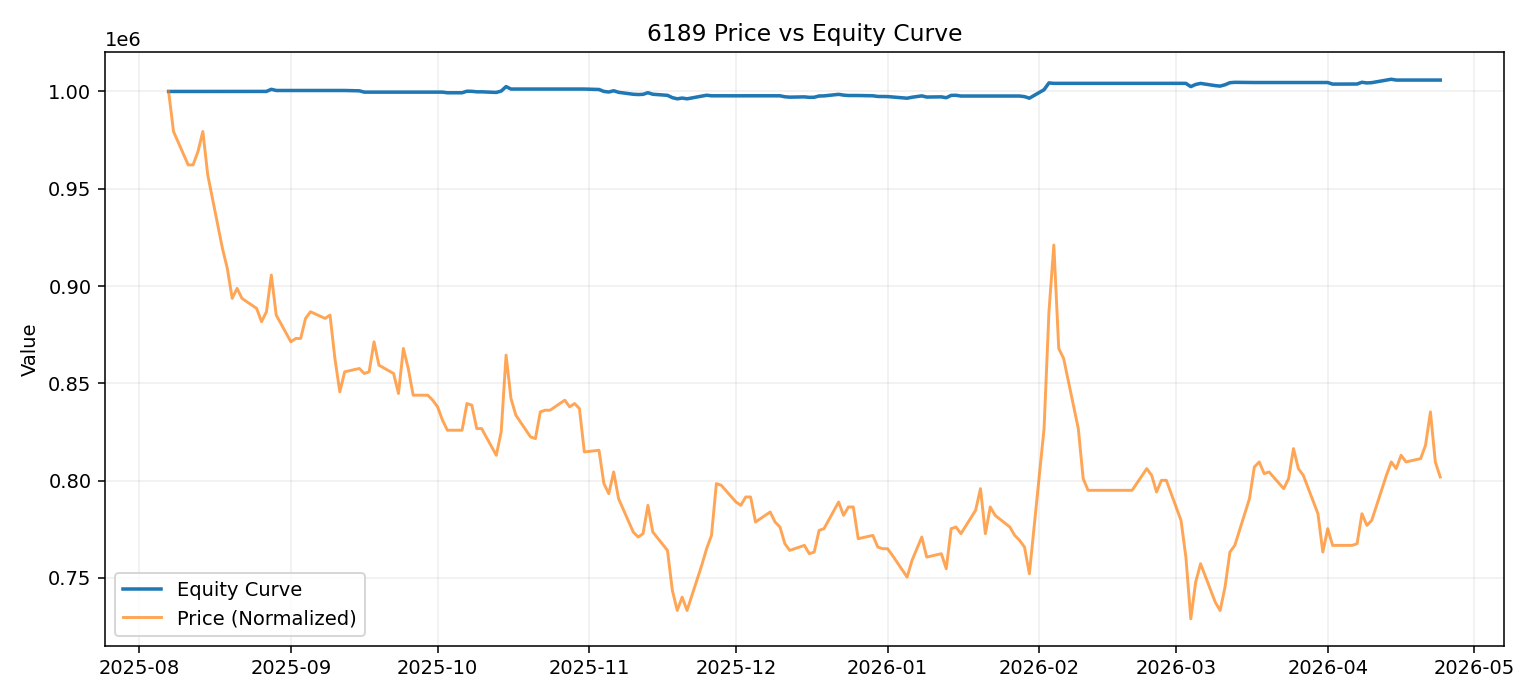

Source data for this figure (header and first rows):
date, equity
2025-08-07, 1000000
2025-08-08, 1000000
2025-08-11, 1000000
2025-08-12, 1000000
2025-08-13, 1000000
2025-08-14, 1000000
2025-08-15, 1000000
2025-08-18, 1000000
2025-08-19, 1000000
2025-08-20, 1000000
2025-08-21, 1000000
2025-08-22, 1000000
2025-08-25, 1000000
2025-08-26, 1000000
2025-08-27, 1000020
2025-08-28, 1001120
2025-08-29, 1000495
2025-09-01, 1000495
2025-09-02, 1000495
2025-09-03, 1000495
2025-09-04, 1000495
2025-09-05, 1000495
2025-09-08, 1000495
2025-09-09, 1000495
2025-09-10, 1000495
2025-09-11, 1000495
2025-09-12, 1000495
2025-09-15, 1000324
2025-09-16, 999659
2025-09-17, 999659
2025-09-18, 999659
2025-09-19, 999659
2025-09-22, 999659
2025-09-23, 999659
2025-09-24, 999659
2025-09-25, 999659
2025-09-26, 999659
2025-09-29, 999659
2025-09-30, 999659
2025-10-01, 999659
2025-10-02, 999659
2025-10-03, 999328
2025-10-06, 999328
2025-10-07, 1000128
2025-10-08, 1000078
2025-10-09, 999817
2025-10-10, 999817
2025-10-13, 999500
2025-10-14, 1000200
2025-10-15, 1002500
2025-10-16, 1001238
2025-10-17, 1001238
2025-10-20, 1001238
2025-10-21, 1001238
2025-10-22, 1001238
2025-10-23, 1001238
2025-10-24, 1001238
2025-10-27, 1001238
2025-10-28, 1001238
2025-10-29, 1001238
... 127 more rows
